Photos from the image-classification dataset "G-SET" in the GitHub repository Winckedy/MCANet-Tiny. Its 5 classes are: transverse crack, longitudinal crack, alligator crack, pothole, normal.

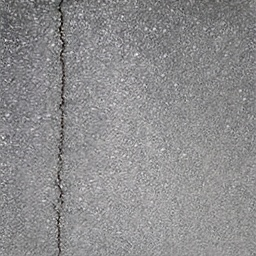
Label: longitudinal crack

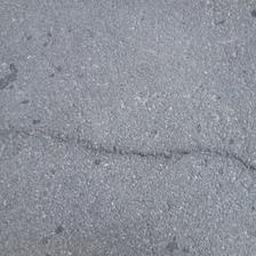
Label: transverse crack

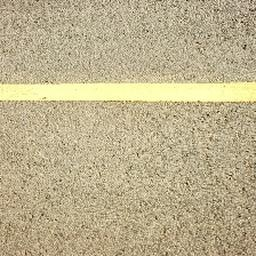
Label: normal

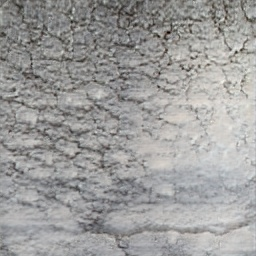
Label: alligator crack

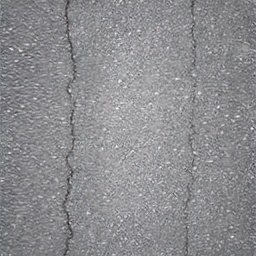
Label: longitudinal crack

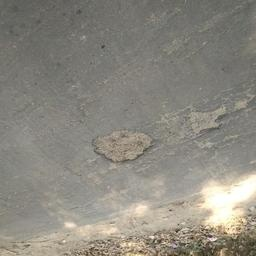
Label: pothole
